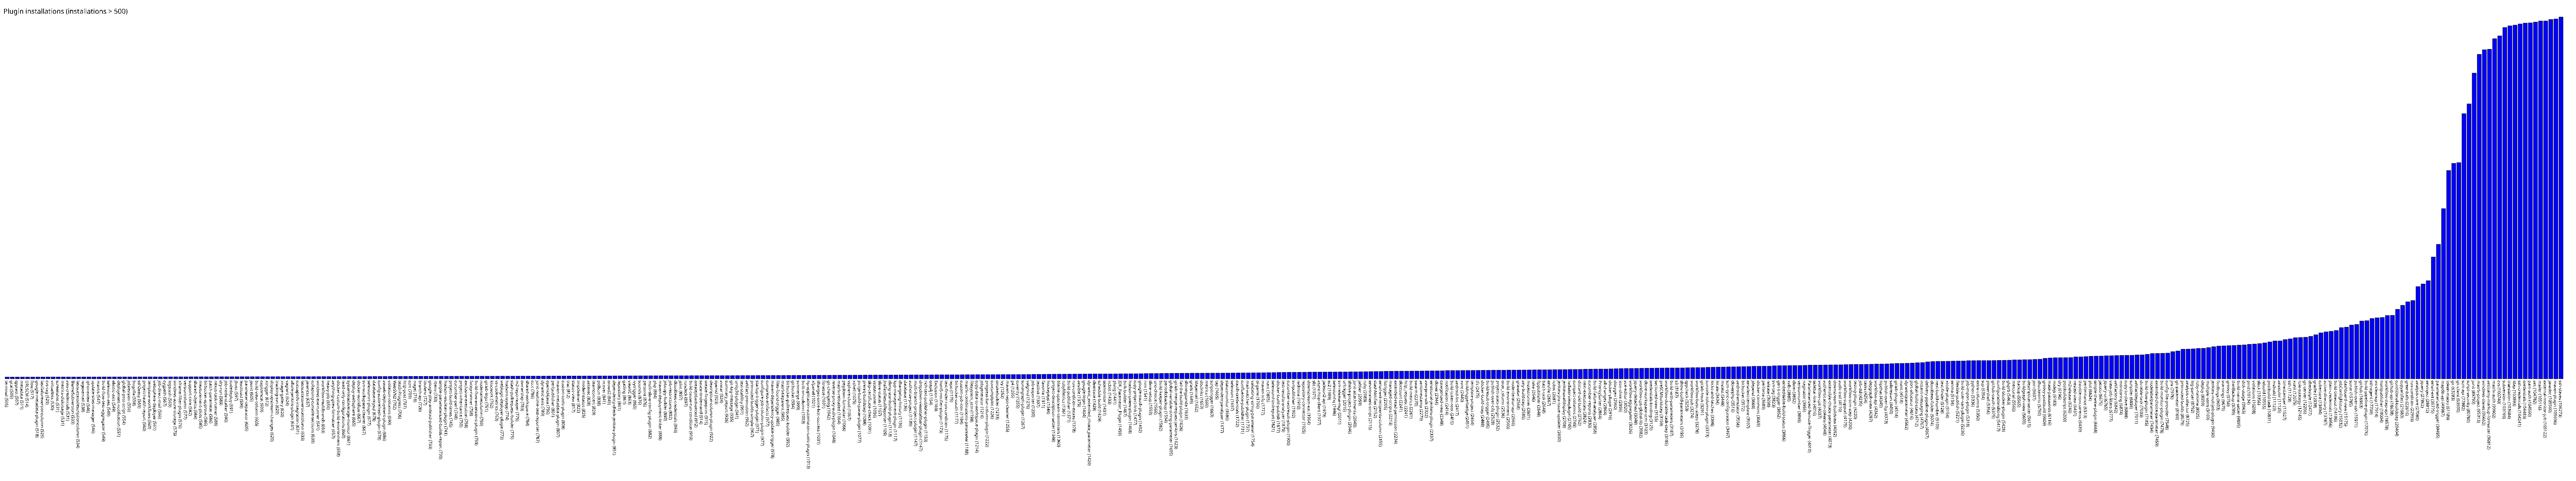

Data behind this chart, as committed beside it:
terminal, 505
gcal, 505
cpptest, 507
metadata, 511
URLSCM, 514
flow, 517
google-metadata-plugin, 518
lastfailureversioncolumn, 525
cvs-tag, 529
virtualbox, 530
screenshot, 531
metrics-diskusage, 531
aws-credentials, 531
BlameSubversion, 533
lastsuccessdescriptioncolumn, 534
regexemail, 538
iphoneview, 546
update-sites-manager, 546
mantis, 547
build-flow-test-aggregator, 549
selenium-aes, 549
elastic-axis, 549
deployment-notification, 551
global-post-script, 554
jobrevision, 556
bugzilla, 558
ssh2easy, 559
project-health-report, 560
template-workflows, 560
websphere-deployer, 561
job-direct-mail, 566
cygpath, 567
logstash, 569
windows-azure-storage, 575
xframe-filter-plugin, 576
versioncolumn, 577
support-core, 582
shared-objects, 584
measurement-plots, 585
bitbucket-approve, 586
patch-parameter, 586
nexus-task-runner, 588
dry-run, 589
job-node-stalker, 590
codedeploy, 591
jboss, 597
leastload, 599
parameter-separator, 605
jsunit, 605
build-view-column, 605
capitomcat, 609
xtrigger, 612
display-upstream-changes, 620
tracking-svn, 620
image-gallery, 620
vagrant, 624
allure-jenkins-plugin, 631
cocoapods-integration, 631
lastsuccessversioncolumn, 633
javancss, 637
collapsing-console-sections, 639
... 440 more rows
